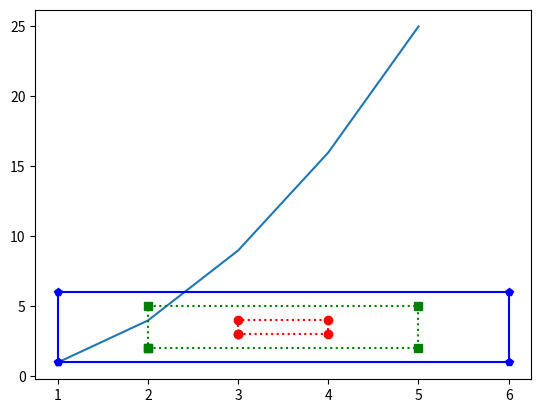

This chart was generated by the following Python code: (Note: this script raises an exception after producing the figure.)
import matplotlib.pyplot as plt


def display_line(x, y):
    plt.plot(x, y)
    plt.show()


def run_task1():
    x_values = [1, 2, 3, 4, 5]
    y_values = [1, 4, 9, 16, 25]
    display_line(x_values, y_values)


run_task1()


def small():
    x = [3, 4, 4, 3, 3]
    y = [3, 3, 4, 4, 3]
    plt.plot(x, y, 'ro:')


def medium():
    x = [2, 5, 5, 2, 2]
    y = [2, 2, 5, 5, 2]
    plt.plot(x, y, 'gs:')


def large():
    x = [1, 6, 6, 1, 1]
    y = [1, 1, 6, 6, 1]
    plt.plot(x, y, 'bp-')


def run_task2():
    small()
    medium()
    large()
    plt.show()


run_task2()


def coordinate():
    print("Please enter a x value")
    x = int(input())

    print("Please enter a y value")
    y = int(input())
    return (x, y)


def path():
    print("Retrieving path...")
    x_values = []
    y_values = []

    for count in range(4):
        data = coordinate()
        x_values.append(data[0])
        y_values.append(data[1])
        return [x_values, y_values]

def run_task3():
    values = path()
    plt.plot(values[0], values[1], 'r--')
    plt.show()

run_task3()
